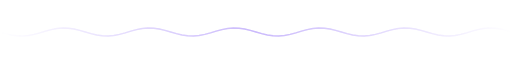
t = 0.00 s
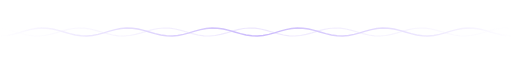
t = 0.75 s
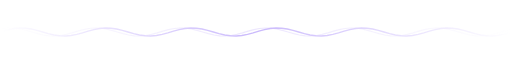
t = 1.50 s
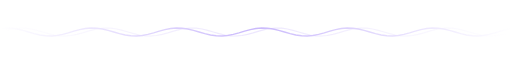
t = 2.00 s
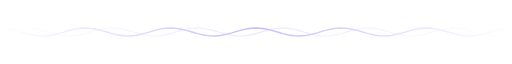
t = 2.25 s
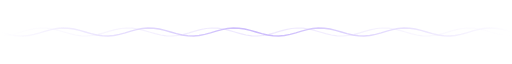
t = 3.00 s

The animated SVG that drew these frames (rendered in a browser with its animation timeline set to each time). Animation: 2 SMIL elements (animateTransform=2); one cycle of 4.00 s, repeats indefinitely.

<svg xmlns="http://www.w3.org/2000/svg" width="900" height="40" viewBox="0 0 900 40">
<defs>
<linearGradient id="f" x1="0" x2="1"><stop offset="0" stop-color="#A78BFA" stop-opacity="0"/><stop offset=".5" stop-color="#A78BFA"/><stop offset="1" stop-color="#A78BFA" stop-opacity="0"/></linearGradient>
<mask id="m"><rect width="900" height="40" fill="url(#f)"/></mask>
</defs>
<g mask="url(#m)">
<path d="M0,20.0 L10,22.8 L20,25.2 L30,26.7 L40,27.0 L50,26.1 L60,24.1 L70,21.5 L80,18.5 L90,15.9 L100,13.9 L110,13.0 L120,13.3 L130,14.8 L140,17.2 L150,20.0 L160,22.8 L170,25.2 L180,26.7 L190,27.0 L200,26.1 L210,24.1 L220,21.5 L230,18.5 L240,15.9 L250,13.9 L260,13.0 L270,13.3 L280,14.8 L290,17.2 L300,20.0 L310,22.8 L320,25.2 L330,26.7 L340,27.0 L350,26.1 L360,24.1 L370,21.5 L380,18.5 L390,15.9 L400,13.9 L410,13.0 L420,13.3 L430,14.8 L440,17.2 L450,20.0 L460,22.8 L470,25.2 L480,26.7 L490,27.0 L500,26.1 L510,24.1 L520,21.5 L530,18.5 L540,15.9 L550,13.9 L560,13.0 L570,13.3 L580,14.8 L590,17.2 L600,20.0 L610,22.8 L620,25.2 L630,26.7 L640,27.0 L650,26.1 L660,24.1 L670,21.5 L680,18.5 L690,15.9 L700,13.9 L710,13.0 L720,13.3 L730,14.8 L740,17.2 L750,20.0 L760,22.8 L770,25.2 L780,26.7 L790,27.0 L800,26.1 L810,24.1 L820,21.5 L830,18.5 L840,15.9 L850,13.9 L860,13.0 L870,13.3 L880,14.8 L890,17.2 L900,20.0 L910,22.8 L920,25.2 L930,26.7 L940,27.0 L950,26.1 L960,24.1 L970,21.5 L980,18.5 L990,15.9 L1000,13.9 L1010,13.0 L1020,13.3 L1030,14.8 L1040,17.2 L1050,20.0 L1060,22.8 L1070,25.2 L1080,26.7 L1090,27.0 L1100,26.1 L1110,24.1 L1120,21.5 L1130,18.5 L1140,15.9 L1150,13.9 L1160,13.0 L1170,13.3 L1180,14.8 L1190,17.2 L1200,20.0" fill="none" stroke="#A78BFA" stroke-width="2" stroke-linecap="round" opacity=".35"><animateTransform attributeName="transform" type="translate" from="-150 0" to="0 0" dur="4s" repeatCount="indefinite"/></path>
<path d="M0,20.0 L10,22.8 L20,25.2 L30,26.7 L40,27.0 L50,26.1 L60,24.1 L70,21.5 L80,18.5 L90,15.9 L100,13.9 L110,13.0 L120,13.3 L130,14.8 L140,17.2 L150,20.0 L160,22.8 L170,25.2 L180,26.7 L190,27.0 L200,26.1 L210,24.1 L220,21.5 L230,18.5 L240,15.9 L250,13.9 L260,13.0 L270,13.3 L280,14.8 L290,17.2 L300,20.0 L310,22.8 L320,25.2 L330,26.7 L340,27.0 L350,26.1 L360,24.1 L370,21.5 L380,18.5 L390,15.9 L400,13.9 L410,13.0 L420,13.3 L430,14.8 L440,17.2 L450,20.0 L460,22.8 L470,25.2 L480,26.7 L490,27.0 L500,26.1 L510,24.1 L520,21.5 L530,18.5 L540,15.9 L550,13.9 L560,13.0 L570,13.3 L580,14.8 L590,17.2 L600,20.0 L610,22.8 L620,25.2 L630,26.7 L640,27.0 L650,26.1 L660,24.1 L670,21.5 L680,18.5 L690,15.9 L700,13.9 L710,13.0 L720,13.3 L730,14.8 L740,17.2 L750,20.0 L760,22.8 L770,25.2 L780,26.7 L790,27.0 L800,26.1 L810,24.1 L820,21.5 L830,18.5 L840,15.9 L850,13.9 L860,13.0 L870,13.3 L880,14.8 L890,17.2 L900,20.0 L910,22.8 L920,25.2 L930,26.7 L940,27.0 L950,26.1 L960,24.1 L970,21.5 L980,18.5 L990,15.9 L1000,13.9 L1010,13.0 L1020,13.3 L1030,14.8 L1040,17.2 L1050,20.0 L1060,22.8 L1070,25.2 L1080,26.7 L1090,27.0 L1100,26.1 L1110,24.1 L1120,21.5 L1130,18.5 L1140,15.9 L1150,13.9 L1160,13.0 L1170,13.3 L1180,14.8 L1190,17.2 L1200,20.0" fill="none" stroke="#A78BFA" stroke-width="2.5" stroke-linecap="round"><animateTransform attributeName="transform" type="translate" from="0 0" to="-150 0" dur="3s" repeatCount="indefinite"/></path>
</g>
</svg>
